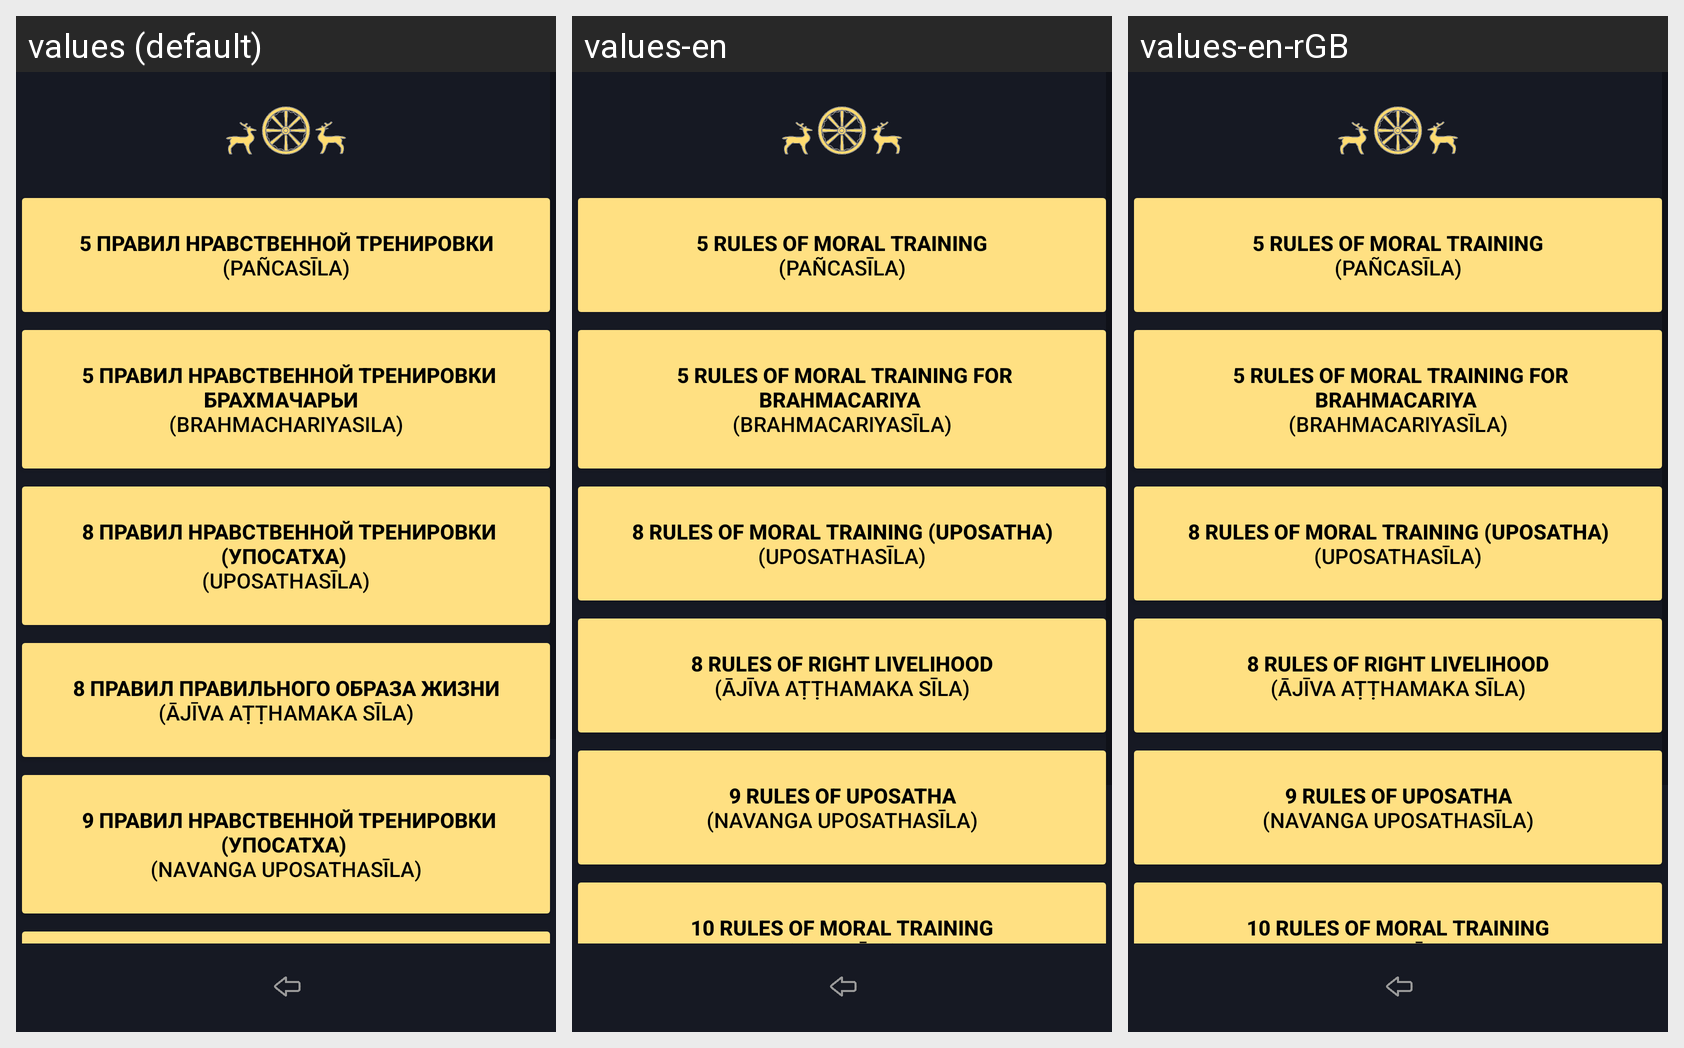

The Android screen above is rendered under several locales of the same app. Produce the string resources it draws, with the default and per-locale values.
Android screen res/layout/activity_rules_lay_sila.xml rendered under 3 locales, left to right: values (default), values-en, values-en-rGB. Device: Nexus 5 (rendered at 1080×1920; each locale shown at half size, 540×960, under a caption strip naming it); theme Theme.Dictionary_of_pali_term.
Strings drawn on this screen, with the default value and each locale's value (text and hints the layout hard-codes, and strings that could not be matched under every locale, appear in the picture but are not listed):

textButtonSila1
  values: 
       5 правил нравственной тренировки 
       (PAÑCASĪLA) 
      
  values-en: 
       5 rules of moral training 
       (PAÑCASĪLA) 
      
  values-en-rGB: 
       5 rules of moral training 
       (PAÑCASĪLA) 
        [from values-en]

textButtonSila3
  values: 
       8 правил нравственной тренировки (упосатха) 
       (UPOSATHASĪLA) 
      
  values-en: 
       8 rules of moral training (uposatha) 
       (UPOSATHASĪLA) 
      
  values-en-rGB: 
       8 rules of moral training (uposatha) 
       (UPOSATHASĪLA) 
        [from values-en]

textButtonSila4
  values: 
       8 правил правильного образа жизни 
       (Ājīva aṭṭhamaka Sīla) 
      
  values-en: 
       8 rules of right livelihood 
       (Ājīva Aṭṭhamaka Sīla) 
      
  values-en-rGB: 
       8 rules of right livelihood 
       (Ājīva Aṭṭhamaka Sīla) 
        [from values-en]

textButtonSila5
  values: 
       9 правил нравственной тренировки (упосатха) 
       (NAVANGA UPOSATHASĪLA) 
      
  values-en: 
       9 Rules of Uposatha 
       (Navanga Uposathasīla) 
      
  values-en-rGB: 
       9 Rules of Uposatha 
       (Navanga Uposathasīla) 
        [from values-en]
